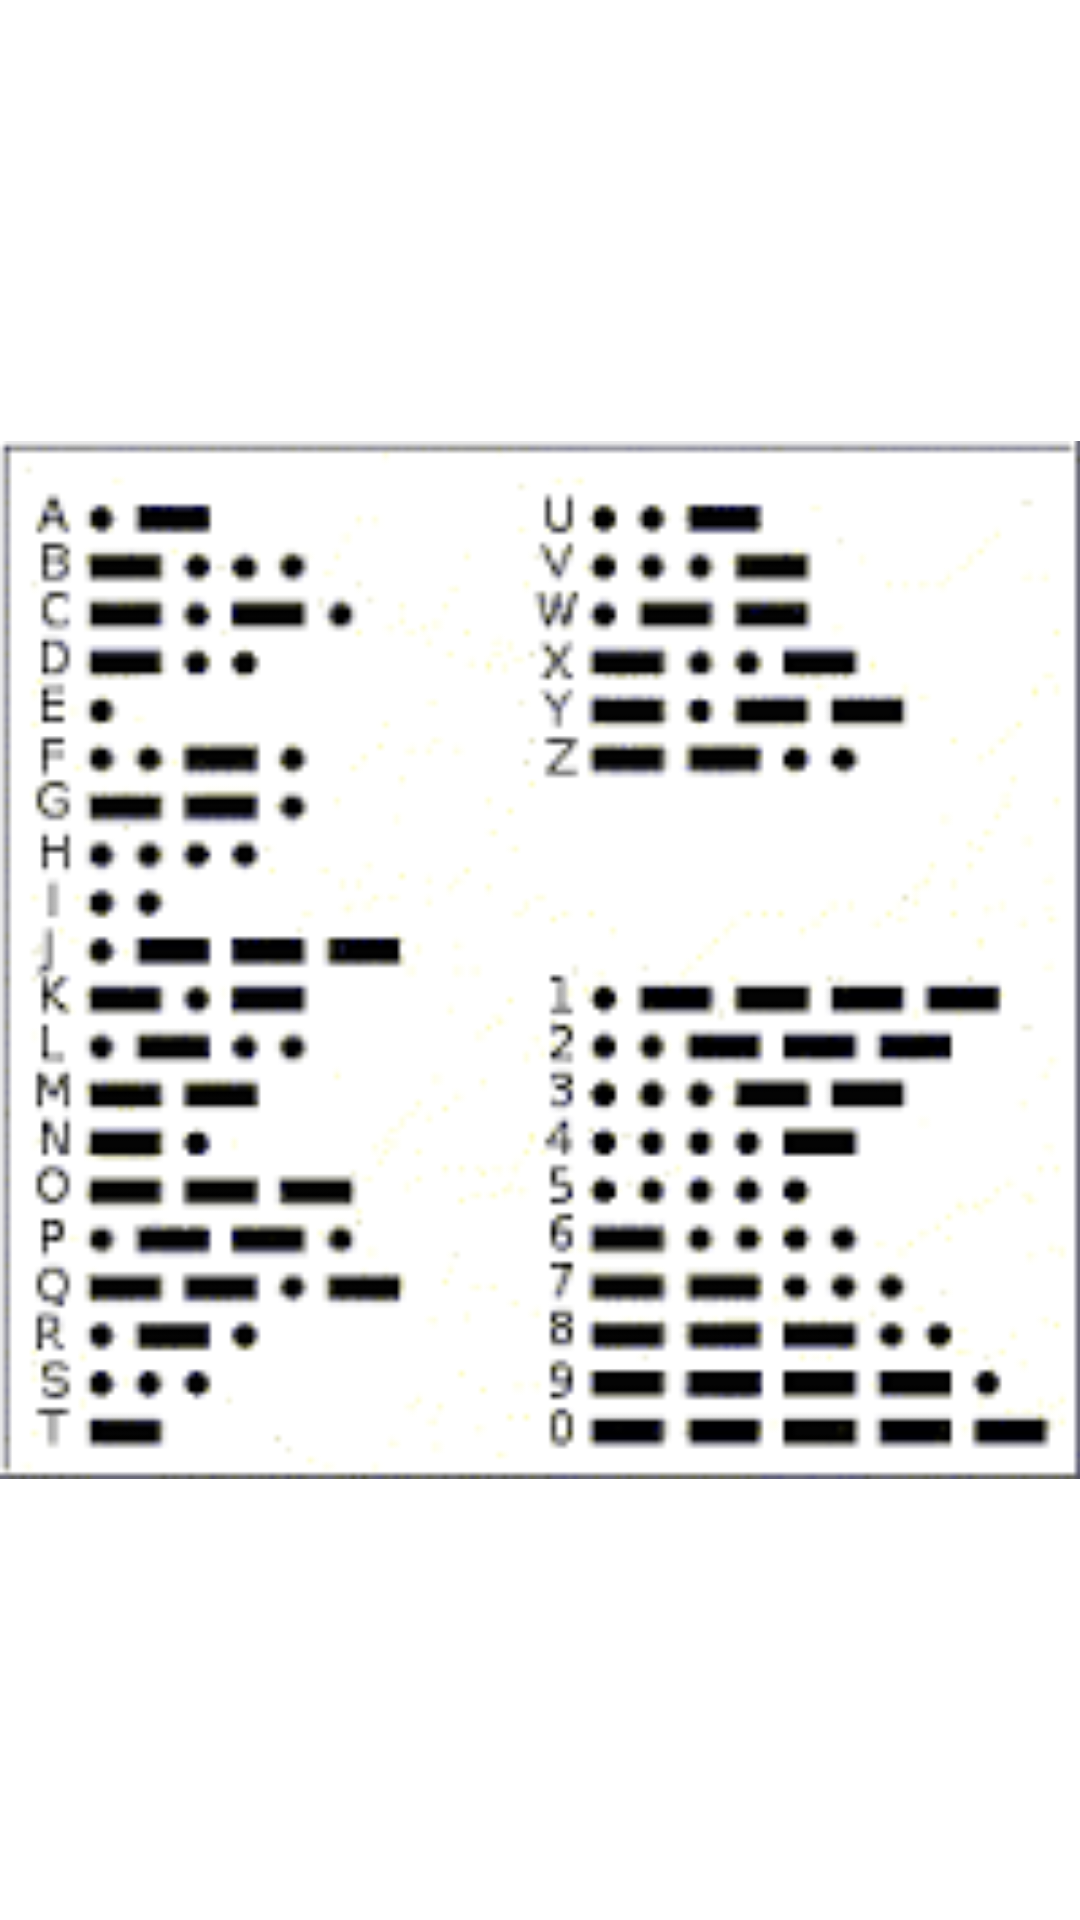

Produce the Android XML layout that renders to this screen, including the resource entries it uses.
<!-- AndroidManifest.xml: fallback theme Theme.MaterialComponents.DayNight.NoActionBar -->
<!-- res/layout/activity_morse_image.xml -->
<?xml version="1.0" encoding="utf-8"?>
<RelativeLayout xmlns:android="http://schemas.android.com/apk/res/android"
    xmlns:tools="http://schemas.android.com/tools"
    android:layout_width="match_parent"
    android:layout_height="match_parent"
    android:paddingBottom="@dimen/activity_vertical_margin"
    android:paddingLeft="@dimen/activity_horizontal_margin"
    android:paddingRight="@dimen/activity_horizontal_margin"
    android:paddingTop="@dimen/activity_vertical_margin"
    tools:context="com.example.edbest.samuelmorse.MorseImageActivity">

    <ImageView
        android:layout_width="match_parent"
        android:layout_height="match_parent"
        android:id="@+id/imageView"
        android:layout_alignParentTop="true"
        android:layout_alignParentLeft="true"
        android:layout_alignParentStart="true"
        android:src="@drawable/morse"/>
</RelativeLayout>
<!-- resources referenced by this layout -->
<resources>
  <!-- drawable morse: png bitmap (drawable, 8723 bytes) -->
</resources>
